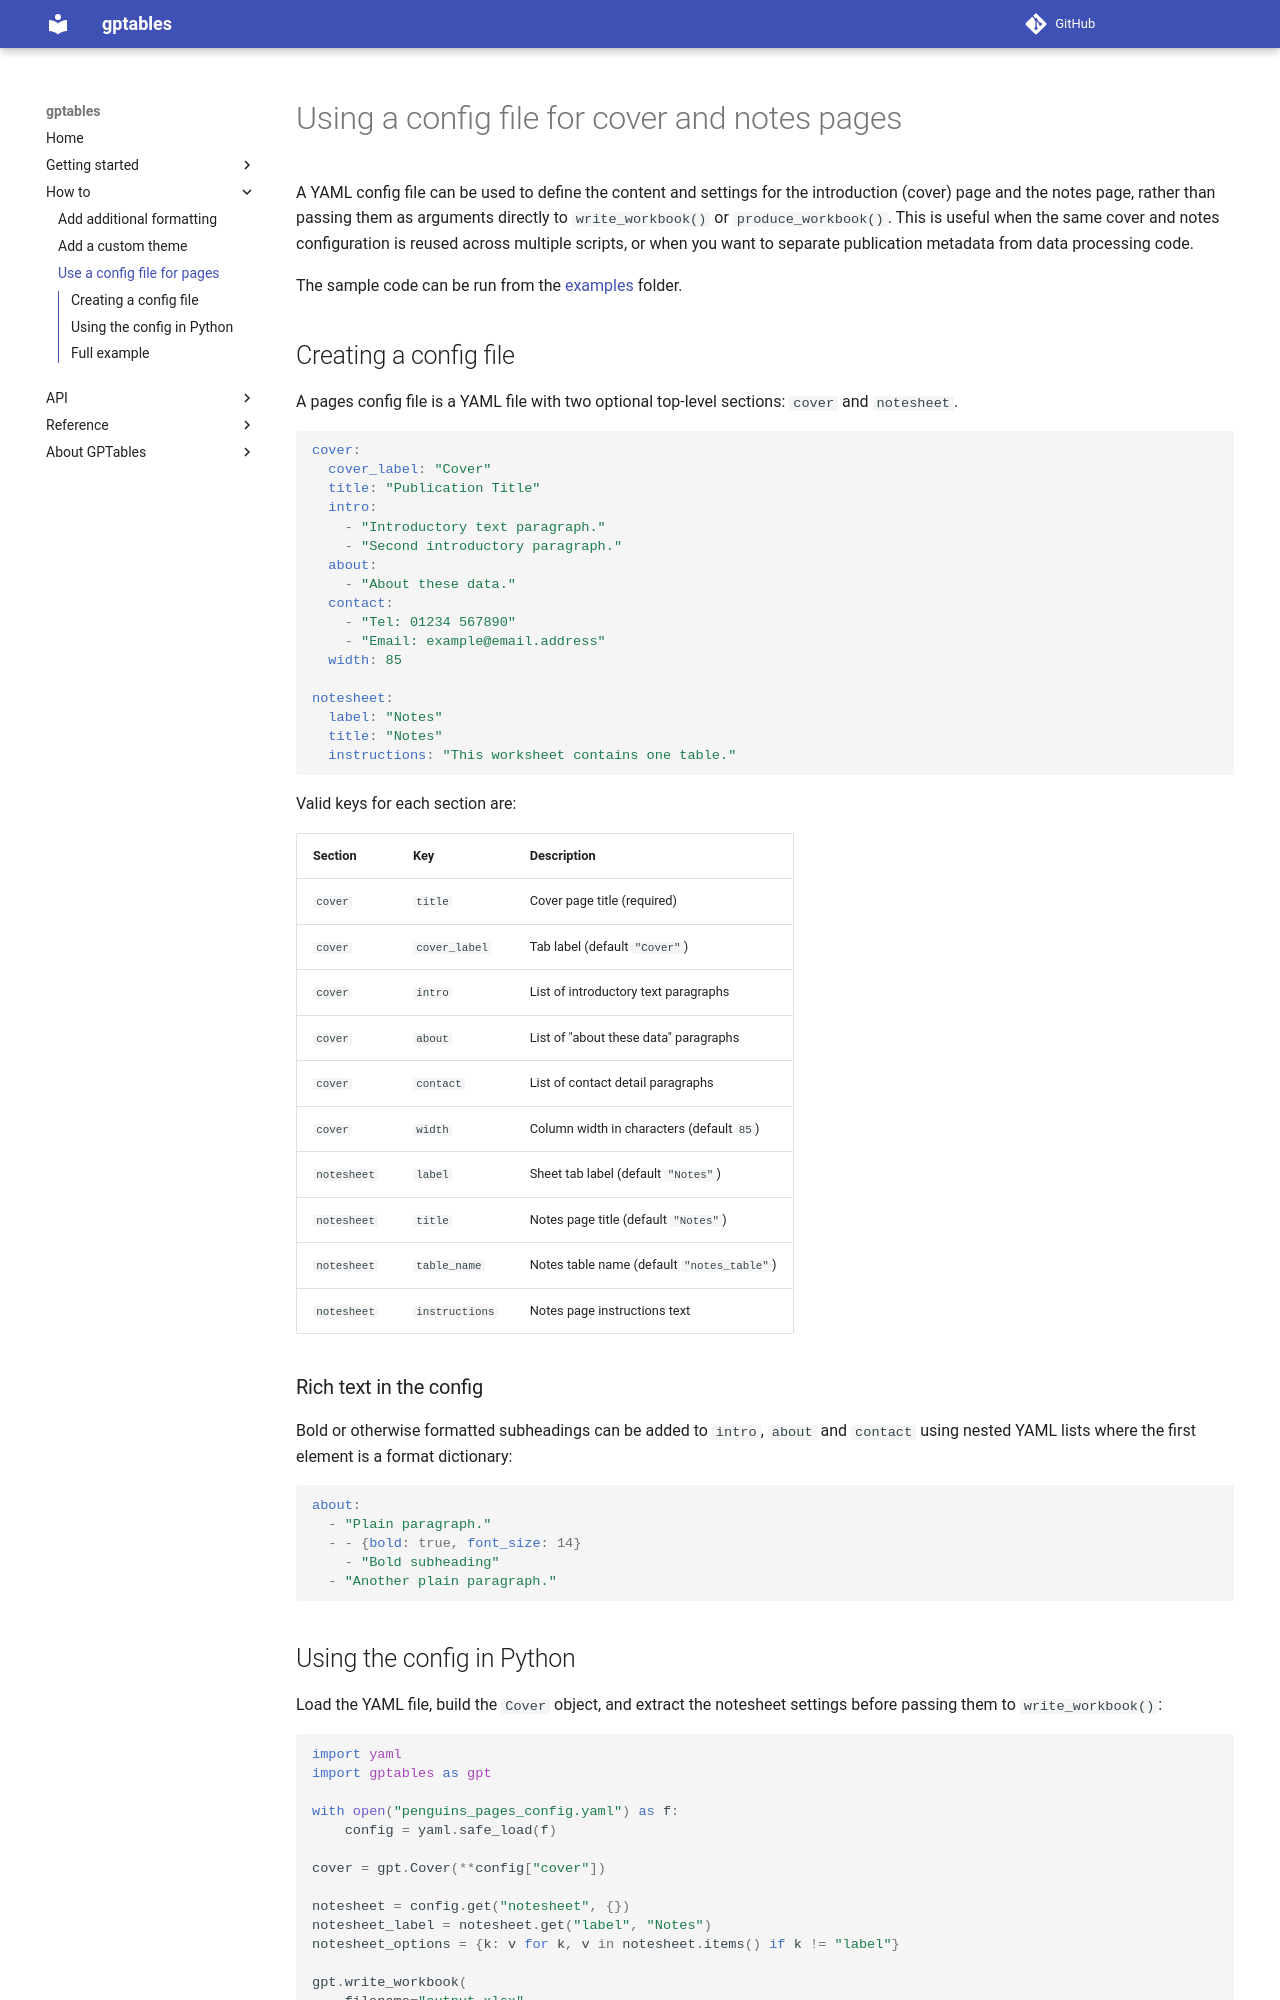

repository: ONSdigital/gptables · page: how_to/config_file/index.html · generator: mkdocs

# Using a config file for cover and notes pages

A YAML config file can be used to define the content and settings for the introduction (cover) page
and the notes page, rather than passing them as arguments directly to `write_workbook()` or
`produce_workbook()`. This is useful when the same cover and notes configuration is reused across
multiple scripts, or when you want to separate publication metadata from data processing code.

The sample code can be run from the
[examples](https://github.com/ONSdigital/gptables/tree/main/gptables/examples) folder.

## Creating a config file

A pages config file is a YAML file with two optional top-level sections: `cover` and `notesheet`.

```yaml
cover:
  cover_label: "Cover"
  title: "Publication Title"
  intro:
    - "Introductory text paragraph."
    - "Second introductory paragraph."
  about:
    - "About these data."
  contact:
    - "Tel: 01234 567890"
    - "Email: example@email.address"
  width: 85

notesheet:
  label: "Notes"
  title: "Notes"
  instructions: "This worksheet contains one table."
```

Valid keys for each section are:

| Section | Key | Description |
|---|---|---|
| `cover` | `title` | Cover page title (required) |
| `cover` | `cover_label` | Tab label (default `"Cover"`) |
| `cover` | `intro` | List of introductory text paragraphs |
| `cover` | `about` | List of "about these data" paragraphs |
| `cover` | `contact` | List of contact detail paragraphs |
| `cover` | `width` | Column width in characters (default `85`) |
| `notesheet` | `label` | Sheet tab label (default `"Notes"`) |
| `notesheet` | `title` | Notes page title (default `"Notes"`) |
| `notesheet` | `table_name` | Notes table name (default `"notes_table"`) |
| `notesheet` | `instructions` | Notes page instructions text |

### Rich text in the config

Bold or otherwise formatted subheadings can be added to `intro`, `about` and `contact` using
nested YAML lists where the first element is a format dictionary:

```yaml
about:
  - "Plain paragraph."
  - - {bold: true, font_size: 14}
    - "Bold subheading"
  - "Another plain paragraph."
```

## Using the config in Python

Load the YAML file, build the `Cover` object, and extract the notesheet settings before
passing them to `write_workbook()`:

```python
import yaml
import gptables as gpt

with open("penguins_pages_config.yaml") as f:
    config = yaml.safe_load(f)

cover = gpt.Cover(**config["cover"])

notesheet = config.get("notesheet", {})
notesheet_label = notesheet.get("label", "Notes")
notesheet_options = {k: v for k, v in notesheet.items() if k != "label"}

gpt.write_workbook(
    filename="output.xlsx",
    sheets={"Penguins": penguins_table},
    notes_table=penguins_notes_table,
    cover=cover,
    notesheet_label=notesheet_label,
    notesheet_options=notesheet_options,
)
```
